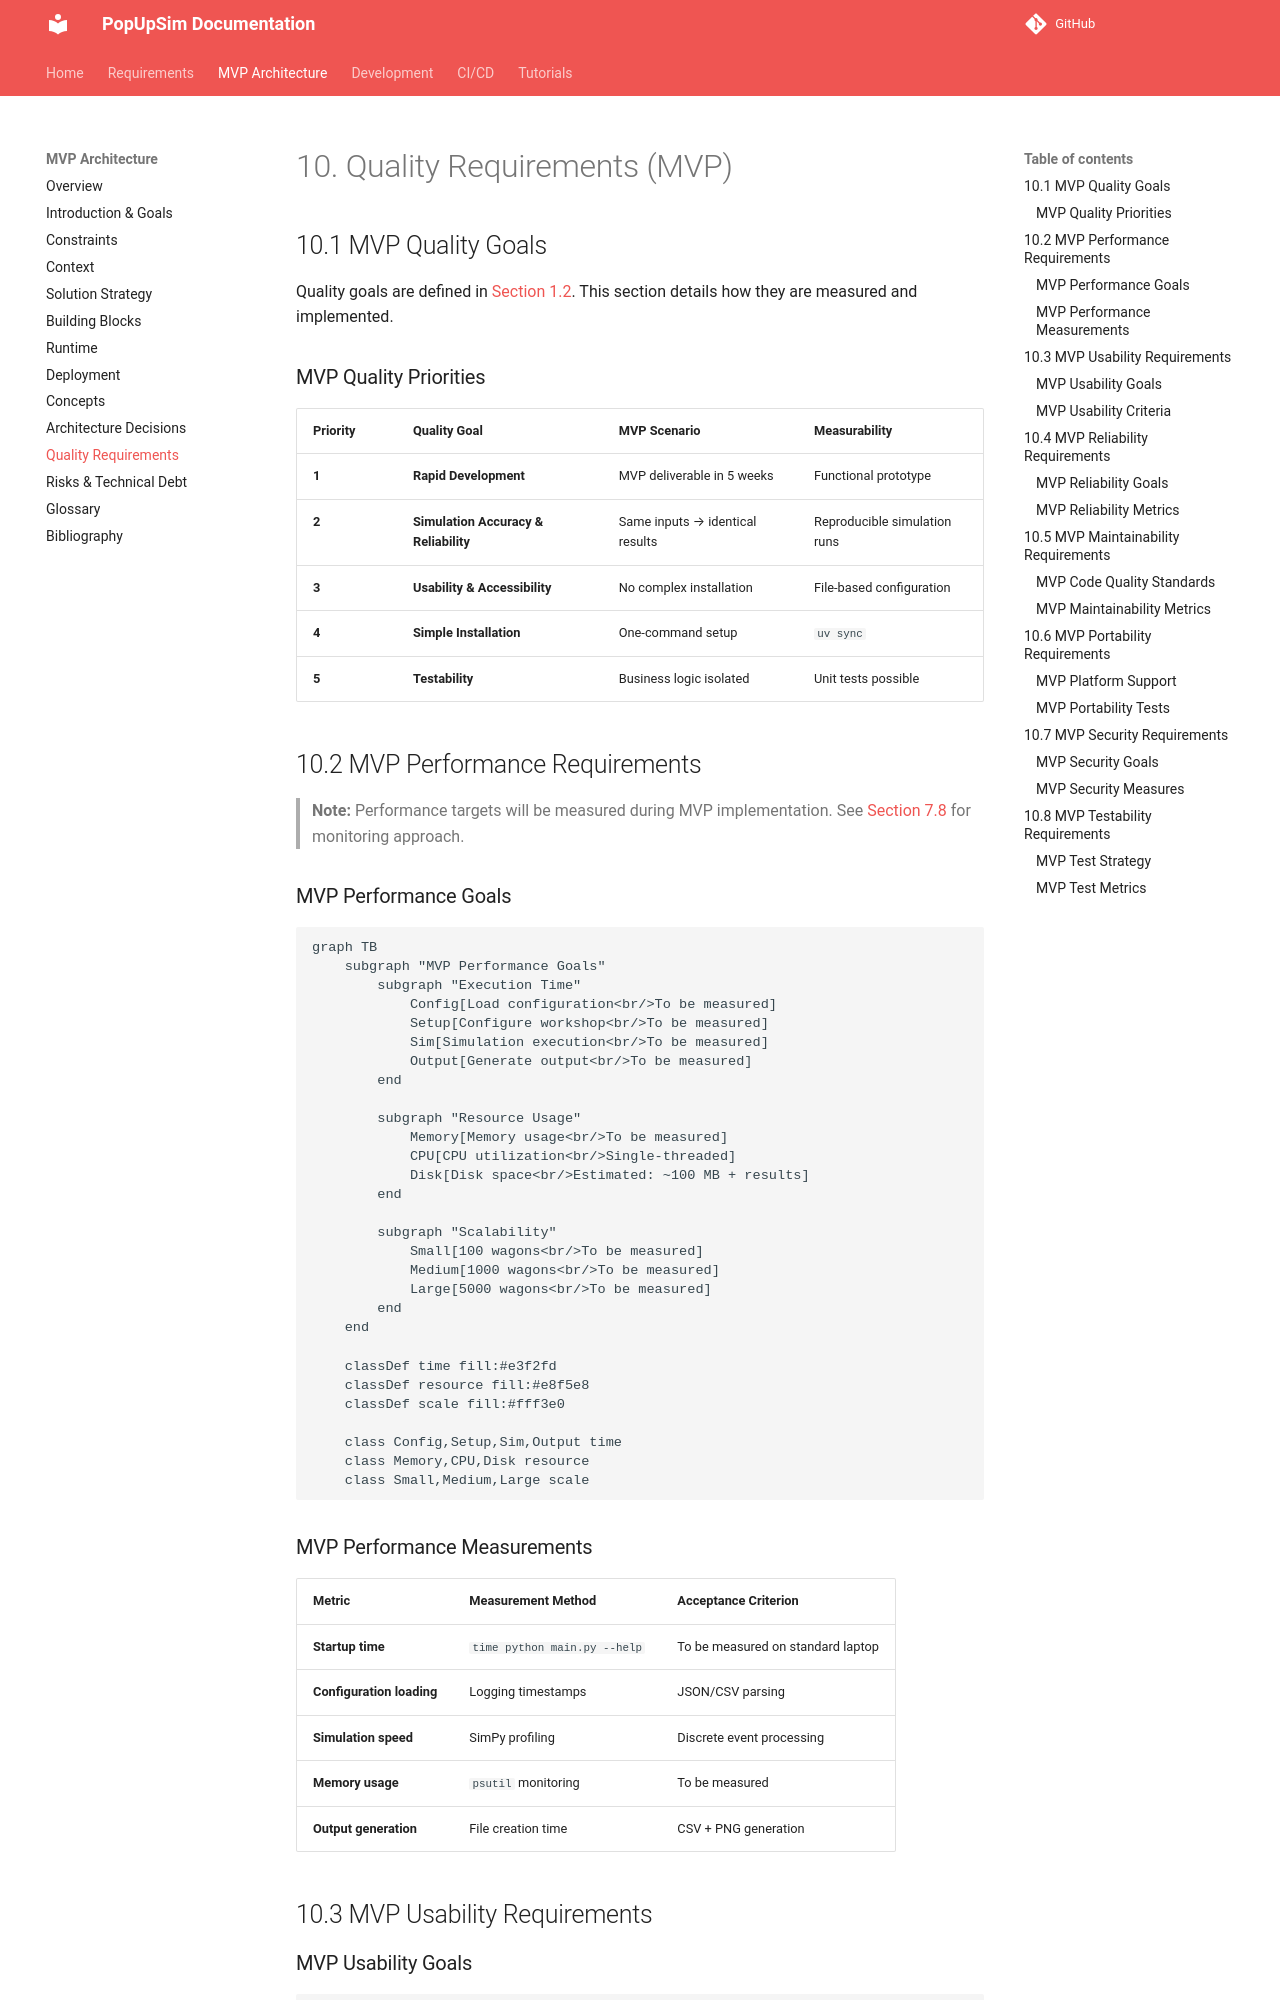

repository: OpenRailAssociation/dac-migration-dss-popupsim · page: mvp/architecture/10-quality-requirements/index.html · generator: mkdocs

# 10. Quality Requirements (MVP)

## 10.1 MVP Quality Goals

Quality goals are defined in [Section 1.2](01-introduction-goals.md#12-quality-goals). This section details how they are measured and implemented.

### MVP Quality Priorities

| Priority | Quality Goal | MVP Scenario | Measurability |
|----------|--------------|--------------|---------------|
| **1** | **Rapid Development** | MVP deliverable in 5 weeks | Functional prototype |
| **2** | **Simulation Accuracy & Reliability** | Same inputs → identical results | Reproducible simulation runs |
| **3** | **Usability & Accessibility** | No complex installation | File-based configuration |
| **4** | **Simple Installation** | One-command setup | `uv sync` |
| **5** | **Testability** | Business logic isolated | Unit tests possible |

## 10.2 MVP Performance Requirements

> **Note:** Performance targets will be measured during MVP implementation. See [Section 7.8](07-deployment.md#78-performance-monitoring) for monitoring approach.

### MVP Performance Goals

```mermaid
graph TB
    subgraph "MVP Performance Goals"
        subgraph "Execution Time"
            Config[Load configuration<br/>To be measured]
            Setup[Configure workshop<br/>To be measured]
            Sim[Simulation execution<br/>To be measured]
            Output[Generate output<br/>To be measured]
        end

        subgraph "Resource Usage"
            Memory[Memory usage<br/>To be measured]
            CPU[CPU utilization<br/>Single-threaded]
            Disk[Disk space<br/>Estimated: ~100 MB + results]
        end

        subgraph "Scalability"
            Small[100 wagons<br/>To be measured]
            Medium[1000 wagons<br/>To be measured]
            Large[5000 wagons<br/>To be measured]
        end
    end

    classDef time fill:#e3f2fd
    classDef resource fill:#e8f5e8
    classDef scale fill:#fff3e0

    class Config,Setup,Sim,Output time
    class Memory,CPU,Disk resource
    class Small,Medium,Large scale
```

### MVP Performance Measurements

| Metric | Measurement Method | Acceptance Criterion |
|--------|-------------------|---------------------|
| **Startup time** | `time python main.py --help` | To be measured on standard laptop |
| **Configuration loading** | Logging timestamps | JSON/CSV parsing |
| **Simulation speed** | SimPy profiling | Discrete event processing |
| **Memory usage** | `psutil` monitoring | To be measured |
| **Output generation** | File creation time | CSV + PNG generation |

## 10.3 MVP Usability Requirements
